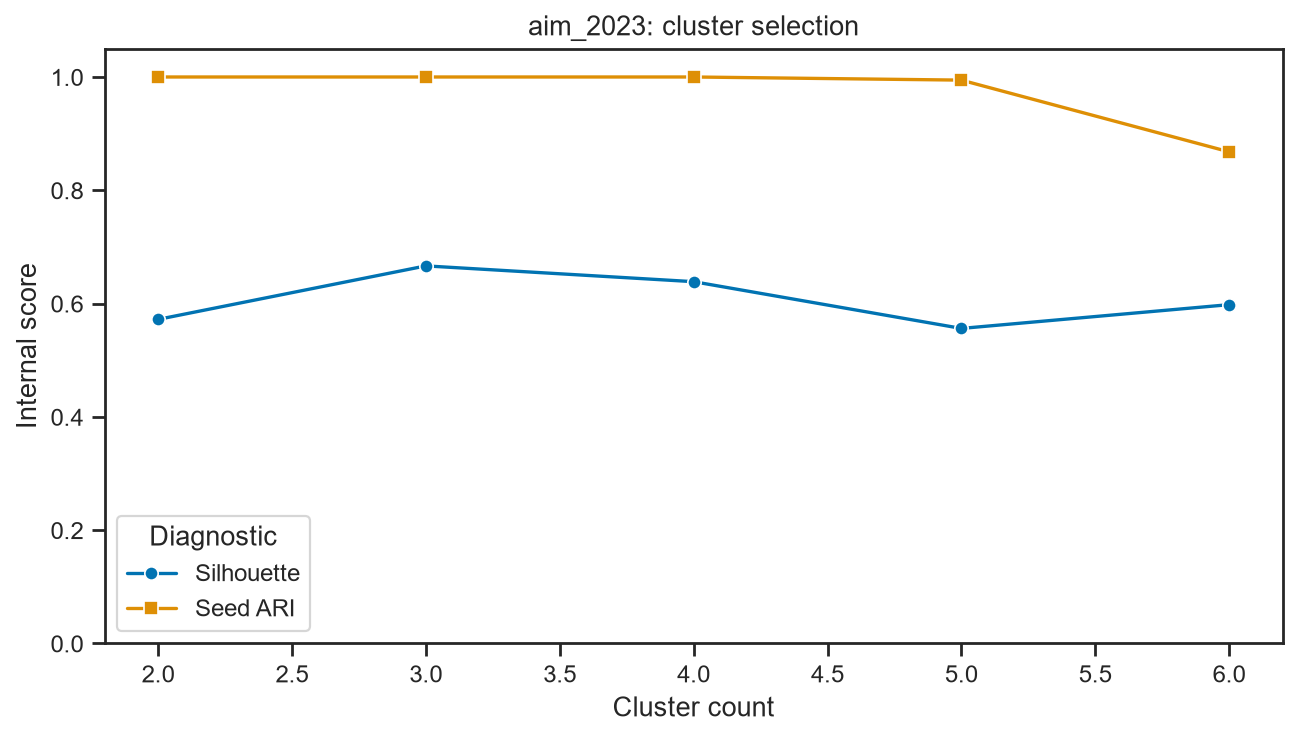

Source data for this figure (header and first rows):
clusters, silhouette, seed_ari
2, 0.5721, 1.0
3, 0.6665, 1.0
4, 0.6387, 1.0
5, 0.5561, 0.9945
6, 0.5981, 0.8679
